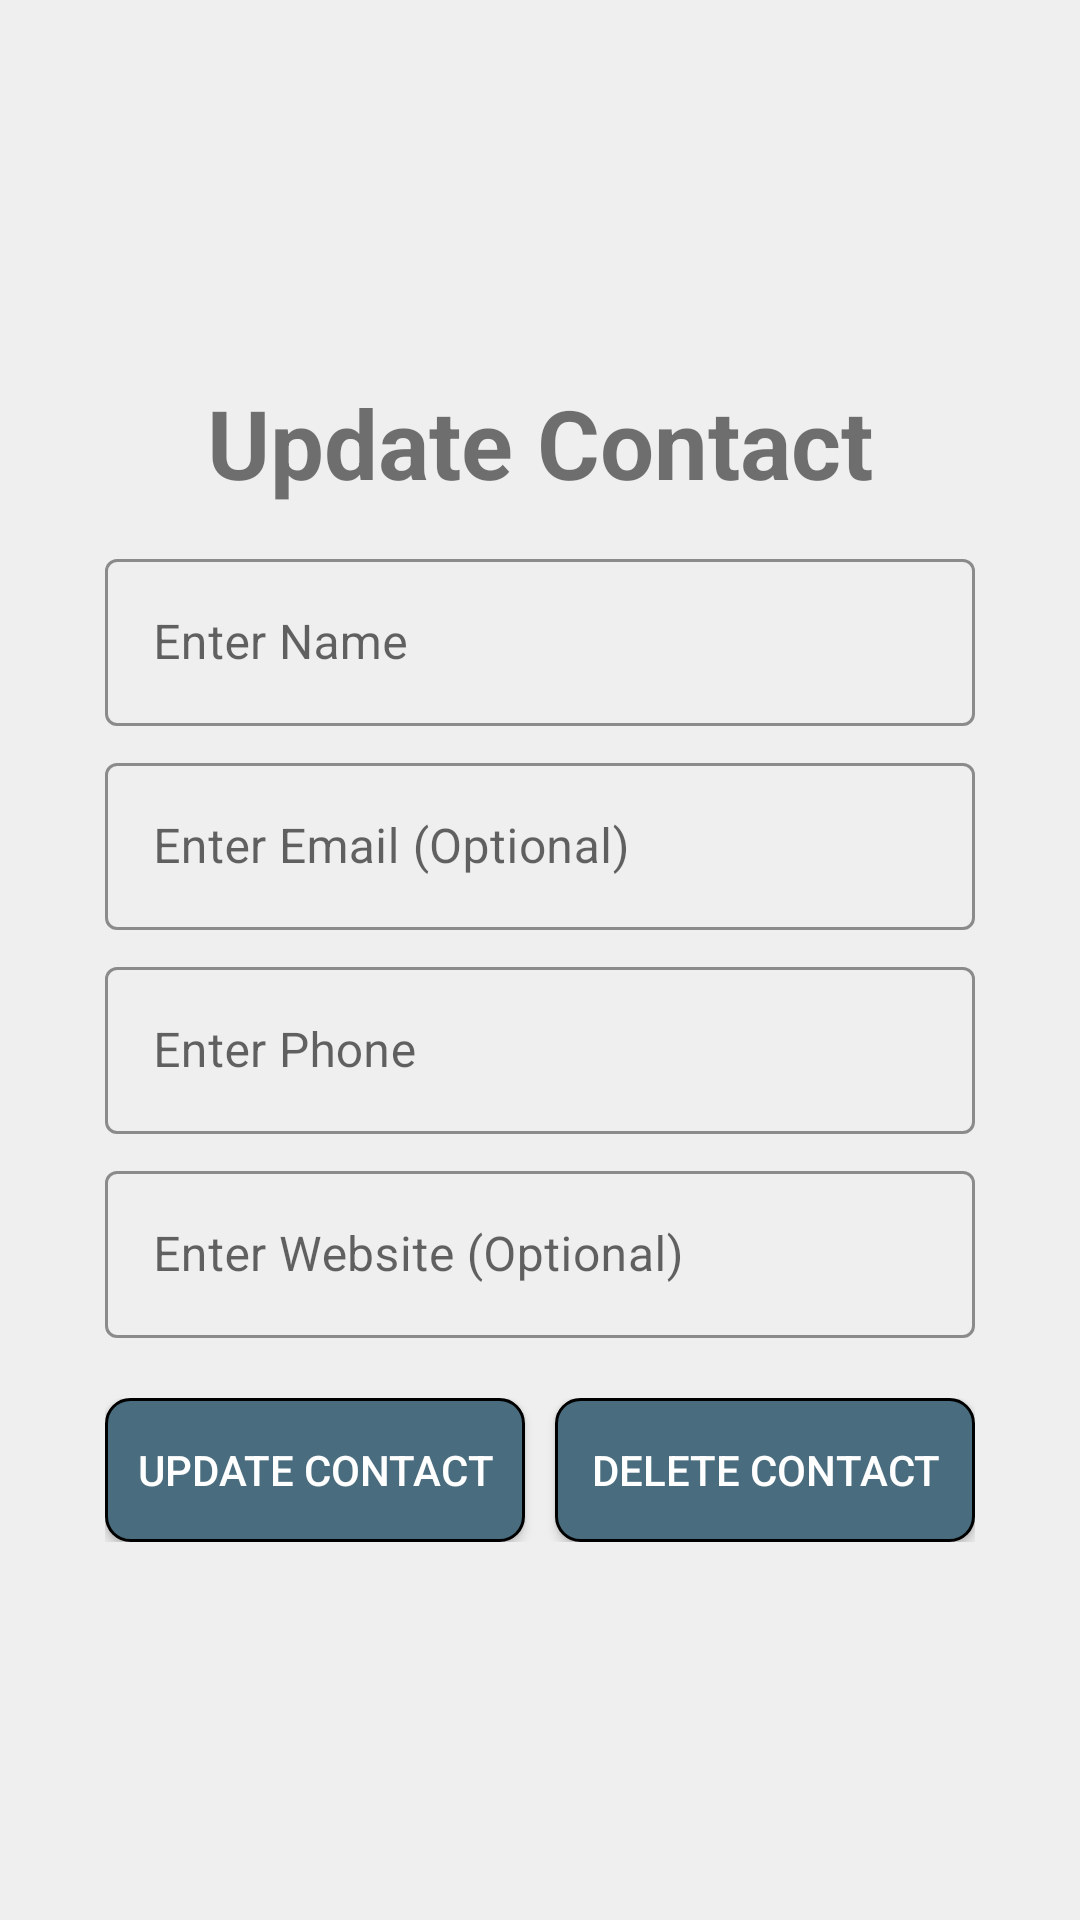

Android layout source for this screen:
<!-- AndroidManifest.xml: application theme Base.Theme.DragerHill -->
<!-- res/layout/fragment_user_detail.xml -->
<?xml version="1.0" encoding="utf-8"?>
<androidx.constraintlayout.widget.ConstraintLayout
    xmlns:android="http://schemas.android.com/apk/res/android"
    xmlns:app="http://schemas.android.com/apk/res-auto"
    android:layout_width="match_parent"
    android:layout_height="match_parent"
    android:background="#efefef">

    <LinearLayout
        android:layout_width="320dp"
        android:layout_height="wrap_content"
        android:gravity="center"
        android:orientation="vertical"
        android:padding="15dp"
        app:layout_constraintBottom_toBottomOf="parent"
        app:layout_constraintEnd_toEndOf="parent"
        app:layout_constraintStart_toStartOf="parent"
        app:layout_constraintTop_toTopOf="parent">

        <TextView
            android:id="@+id/tvTitle"
            android:layout_width="wrap_content"
            android:layout_height="wrap_content"
            android:layout_marginBottom="12dp"
            android:text="@string/update_contact"
            android:textSize="32sp"
            android:textStyle="bold" />

        <com.google.android.material.textfield.TextInputLayout
            android:id="@+id/tilName"
            style="@style/Widget.MaterialComponents.TextInputLayout.OutlinedBox"
            android:layout_width="match_parent"
            android:layout_height="wrap_content"
            android:hint="@string/enter_name"
            app:boxStrokeColor="#1838BC"
            app:boxStrokeErrorColor="#FF0000">

            <androidx.appcompat.widget.AppCompatEditText
                android:id="@+id/etName"
                android:layout_width="match_parent"
                android:layout_height="wrap_content"
                android:importantForAccessibility="yes"
                android:inputType="text" />
        </com.google.android.material.textfield.TextInputLayout>

        <com.google.android.material.textfield.TextInputLayout
            android:id="@+id/tilEmail"
            style="@style/Widget.MaterialComponents.TextInputLayout.OutlinedBox"
            android:layout_width="match_parent"
            android:layout_height="wrap_content"
            android:layout_marginTop="7dp"
            android:hint="@string/enter_email"
            app:boxStrokeColor="#1838BC"
            app:boxStrokeErrorColor="#FF0000">

            <androidx.appcompat.widget.AppCompatEditText
                android:id="@+id/etEmail"
                android:layout_width="match_parent"
                android:layout_height="wrap_content"
                android:importantForAccessibility="yes"
                android:inputType="textEmailAddress" />
        </com.google.android.material.textfield.TextInputLayout>

        <com.google.android.material.textfield.TextInputLayout
            android:id="@+id/tilPhone"
            style="@style/Widget.MaterialComponents.TextInputLayout.OutlinedBox"
            android:layout_width="match_parent"
            android:layout_height="wrap_content"
            android:layout_marginTop="7dp"
            android:hint="@string/enter_phone"
            app:boxStrokeColor="#1838BC"
            app:boxStrokeErrorColor="#FF0000">

            <androidx.appcompat.widget.AppCompatEditText
                android:id="@+id/etPhone"
                android:layout_width="match_parent"
                android:layout_height="wrap_content"
                android:importantForAccessibility="yes"
                android:inputType="phone" />
        </com.google.android.material.textfield.TextInputLayout>

        <com.google.android.material.textfield.TextInputLayout
            android:id="@+id/tilWebsite"
            style="@style/Widget.MaterialComponents.TextInputLayout.OutlinedBox"
            android:layout_width="match_parent"
            android:layout_height="wrap_content"
            android:layout_marginTop="7dp"
            android:hint="@string/enter_website"
            app:boxStrokeColor="#1838BC"
            app:boxStrokeErrorColor="#FF0000">

            <androidx.appcompat.widget.AppCompatEditText
                android:id="@+id/etWebsite"
                android:layout_width="match_parent"
                android:layout_height="wrap_content"
                android:importantForAccessibility="yes"
                android:inputType="textUri" />
        </com.google.android.material.textfield.TextInputLayout>

        <LinearLayout
            android:layout_width="match_parent"
            android:layout_height="wrap_content"
            android:layout_marginTop="20dp"
            android:orientation="horizontal">

            <androidx.appcompat.widget.AppCompatButton
                android:id="@+id/btnUpdate"
                android:layout_width="0dp"
                android:layout_height="wrap_content"
                android:layout_weight="1"
                android:layout_marginEnd="10dp"
                android:background="@drawable/button_bg"
                android:text="@string/update_contact"
                android:paddingHorizontal="5dp"
                android:textColor="@color/white" />

            <androidx.appcompat.widget.AppCompatButton
                android:id="@+id/btnDelete"
                android:layout_width="0dp"
                android:layout_height="wrap_content"
                android:layout_weight="1"
                android:background="@drawable/button_bg"
                android:text="@string/delete_contact"
                android:paddingHorizontal="5dp"
                android:textColor="@color/white" />
        </LinearLayout>

    </LinearLayout>

</androidx.constraintlayout.widget.ConstraintLayout>
<!-- resources referenced by this layout -->
<resources>
  <color name="white">#FFFFFF</color>
  <!-- drawable button_bg (drawable) -->
  <?xml version="1.0" encoding="utf-8"?>
  <selector xmlns:android="http://schemas.android.com/apk/res/android">
      <item>
          <shape android:shape="rectangle">
              <corners android:radius="8dp"/>
              <stroke android:width="1dp" android:color="@color/black"/>
              <solid android:color="@color/slate_gray"/>
          </shape>
      </item>
  </selector>
  <string name="delete_contact">Delete Contact</string>
  <string name="enter_email">Enter Email (Optional)</string>
  <string name="enter_name">Enter Name</string>
  <string name="enter_phone">Enter Phone</string>
  <string name="enter_website">Enter Website (Optional)</string>
  <string name="update_contact">Update Contact</string>
  <style name="Base.Theme.DragerHill" parent="Theme.MaterialComponents.DayNight.NoActionBar">
          <item name="android:statusBarColor">@color/slate_gray</item>
          <item name="android:windowLightStatusBar">true</item>
      </style>
  <color name="black">#000000</color>
  <color name="slate_gray">#496D7E</color>
</resources>
